Run: headless pygame with SDL's dummy video driver; simulated clock (each Clock.tick advances the game by its frame time, no real sleeping); random seed 0; keys injected as events and as key.get_pressed() state; no mouse input.
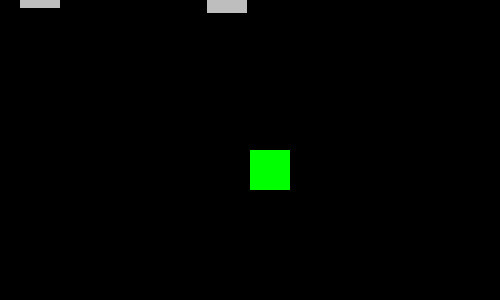
Frame 1 of 4 · flips 1–60 · no input
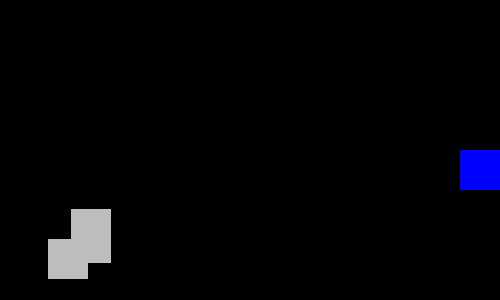
Frame 2 of 4 · flips 61–180 · tapped SPACE, RETURN · held RIGHT (→), D
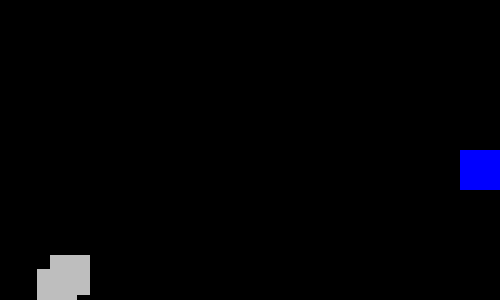
Frame 3 of 4 · flips 181–300 · held DOWN (↓), S
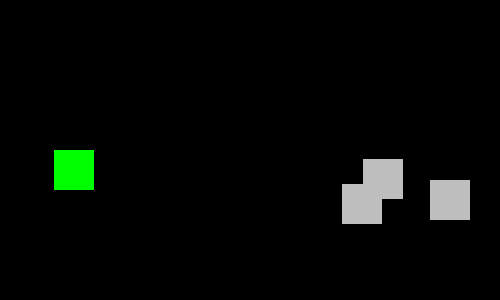
Frame 4 of 4 · flips 301–420 · held LEFT (←), A, UP (↑), W

The pygame program that drew these frames:

import pygame
import random

pygame.init()

# setting the screen
screen = pygame.display.set_mode((500, 300))
pygame.display.set_caption('game py')
# frame rates
clock = pygame.time.Clock()
dt = 0

class Player:
    # defalt values
    def __init__(self, x, y, color='green'):
        self.pos = pygame.Vector2(x, y)
        self.start_pos = pygame.Vector2(x, y)
        self.color = color

    # print the player position
    def get_position(self):
        print(f'x: {self.pos.x}, y: {self.pos.y}')

    # leads the player movement and checks the position to limit
    def move_player(self, dt):
        keys = pygame.key.get_pressed()

        if keys[pygame.K_a] and keys[pygame.K_SPACE]:
            self.pos.x -= 500 * dt
        elif keys[pygame.K_d] and keys[pygame.K_SPACE]:
            self.pos.x += 500 * dt
        elif keys[pygame.K_a]:
            self.pos.x -= 360 * dt
        elif keys[pygame.K_d]:
            self.pos.x += 360 * dt
        else:
            self.get_position()

        if self.pos.x < 0:
            self.pos.x = 0
        elif self.pos.x > screen.get_width() - 40:
            self.pos.x = screen.get_width() - 40

    # setting the player
    def draw_player(self, surface):
        rect = pygame.Rect(self.pos.x, self.pos.y, 40, 40)
        pygame.draw.rect(surface, self.color, (self.pos.x, self.pos.y, 40, 40))
        return rect

class Obstacle:
    # default values
    def __init__(self, x, y):
        self.pos = pygame.Vector2(x, y)

    # falling function || checks the position to reset
    def fall(self, dt):
        self.pos.y += 400 * dt

        if self.pos.y > screen.get_height():
            self.pos.y = random.randint(-90, -40)
            self.pos.x = random.randint(0, screen.get_width() - 40)

    # setting the obstacle
    def draw_obstacle(self, surface):
        rect = pygame.Rect(self.pos.x, self.pos.y, 40, 40)
        pygame.draw.rect(surface, 'grey', (self.pos.x, self.pos.y, 40, 40))
        return rect


player = Player(screen.get_width() / 2, screen.get_height() / 2)
obstacles = [Obstacle(random.randint(0, 460), -40) for _ in range(3)]
colors = ['green', 'blue', 'orange', 'red', 'purple', 'yellow']

running = True

while running:
    for event in pygame.event.get():
        if event.type == pygame.QUIT:
            running = False

    screen.fill((0, 0, 0))
    
    player_rect = player.draw_player(screen)
    player.move_player(dt)

    obstacle_rects = []
    for obstacle in obstacles:
        obstacle.fall(dt)
        rect = obstacle.draw_obstacle(screen)
        obstacle_rects.append(rect)

    if any(player_rect.colliderect(rect) for rect in obstacle_rects):
        print('Collision!')
        player.pos = pygame.Vector2(screen.get_width() / 2, screen.get_height() / 2)
        player.color = random.choice(colors)
        for ob in obstacles:
            ob.pos.y = random.randint(-90, -40)
            ob.pos.x = random.randint(0, screen.get_width() - 40)

    # print(obstacles)

    pygame.display.flip()

    dt = clock.tick(60) / 1000

pygame.quit()
